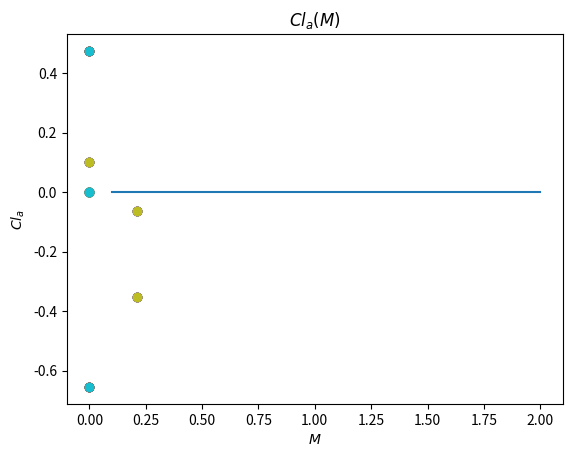

This figure's Python source:
from numpy import arctan, cos, tan, sqrt, pi, array, linspace, zeros
from matplotlib.pyplot import plot, xlabel, ylabel, title, show, rc, savefig, bar, subplots, scatter
from scipy.optimize import minimize, least_squares

# c_r : root chord
# c_m
# phi : wing sweep
# b : wing span
# M : Mach number

def trapezoid_wing_points(c_r, c_m, b, phi):
    x = array([0., 0., b/2., b/2.])
    y = array([0., c_r, -b*tan(phi)/2.-c_m, -b*tan(phi)/2.])
    print([x, y])
    return array([x, y])

def plot_trapezoid_wing(c_r, c_m, b, phi, ax):
    [x, y] = trapezoid_wing_points(c_r, c_m, b, phi)
    return ax.scatter(x,y)

def trapezoid_wing_surface(c_r, c_m, b):
    return (c_m+c_r)*b/2.

def trapezoid_wing_aspect_ratio(c_r, c_m, b):
    return 2.*b/(c_m+c_r)

def trapezoid_wing_mid_chord_sweep(c_r, c_m, b, phi):
    return arctan(tan(phi) + (c_m-c_r)/b)

def trapezoid_wing_subsonic_diedrich_lift_grad(c_r, c_m, b, phi, M):
    lam = trapezoid_wing_aspect_ratio(c_r, c_m, b)
    phi_half = trapezoid_wing_mid_chord_sweep(c_r, c_m, b, phi)
    return pi*lam/(1+sqrt(1+(lam**2/4*cos(phi_half)**2)*(1-M**2*cos(phi)**2)))

def trapezoid_wing_supersonic_lift_grad(phi, M):
     return 4/sqrt(M**2-1/cos(phi)**2)

def trapezoid_wing_lift_grad(c_r, c_m, b, phi, M):
    if(M<=1):
        return trapezoid_wing_subsonic_diedrich_lift_grad(c_r, c_m, b, phi, M)
    else:
        return trapezoid_wing_supersonic_lift_grad(phi, M)

def parametric_objective_max_lift_grad(x, M):
    c_r =   x[0]
    c_m =   x[1]
    b   =   x[2]
    phi =   x[3]
    return -trapezoid_wing_lift_grad(c_r, c_m, b, phi, M)


# Optimization (multipoint)
m_range = linspace(0.1, 2., 10)
lift_grad_vector = zeros(m_range.size)

fig, ax = subplots(1,1)
for i,m in enumerate(m_range):
    def objective_max_lift_grad(x):
        M=1.
        return parametric_objective_max_lift_grad(x, M)
    x0 = array([.1,.29,.42,.29])
    [c_r, c_m, b, phi] = x0
    plot_trapezoid_wing(c_r, c_m, b, phi, ax)
    res = least_squares(objective_max_lift_grad, x0)
    [c_r, c_m, b, phi] = res.x
    plot_trapezoid_wing(c_r, c_m, b, phi, ax)
    # print(res)
    if res.success == True:
        lift_grad_vector[i] = res.fun
    else :
        lift_grad_vector[i] = float('nan')

rc('text', usetex=True)
xlabel('$x$')
ylabel('$y$')
title('$Wings(M)$')
savefig('geoms.png', format='png')

plot(m_range, lift_grad_vector)
rc('text', usetex=True)
xlabel('$M$')
ylabel('$Cl_a$')
title('$Cl_a(M)$')
savefig('lift_grad_mach.png', format='png')